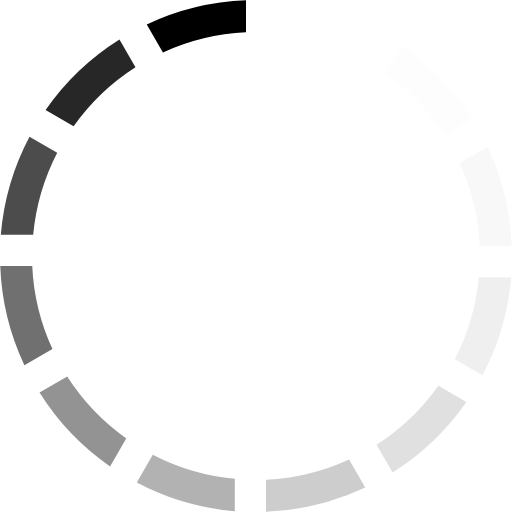
t = 0.00 s
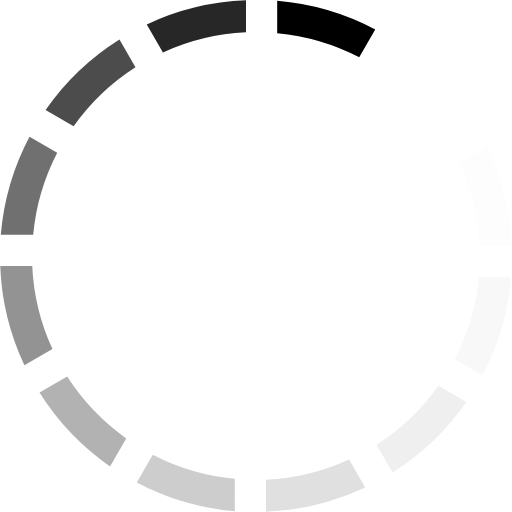
t = 0.17 s
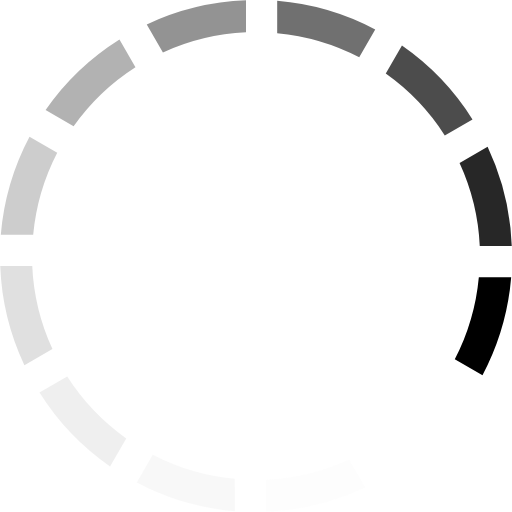
t = 0.37 s
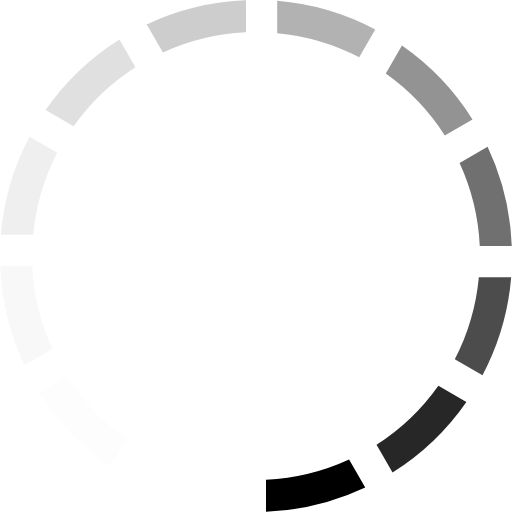
t = 0.54 s
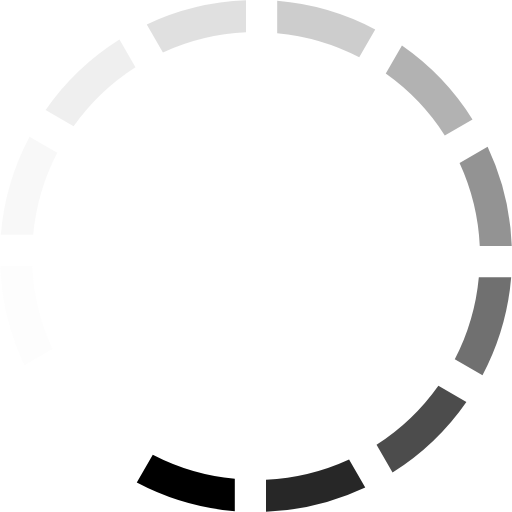
t = 0.71 s
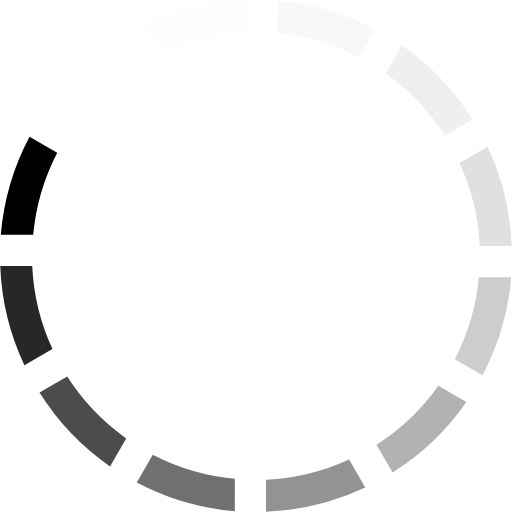
t = 0.91 s

The animated SVG that drew these frames (rendered in a browser with its animation timeline set to each time). Animation: 1 SMIL element (animateTransform=1); one cycle of 1.08 s, repeats indefinitely.

<?xml version="1.0" encoding="UTF-8" standalone="no"?><svg xmlns:svg="http://www.w3.org/2000/svg" xmlns="http://www.w3.org/2000/svg" xmlns:xlink="http://www.w3.org/1999/xlink" version="1.0" width="40px" height="40px" viewBox="0 0 128 128" xml:space="preserve"><g><path d="M40.73 13.1l-4.04-7A63.67 63.67 0 0 1 61.5.06v8a55.83 55.83 0 0 0-20.77 5.05z" fill="#000000" fill-opacity="1"/><path d="M40.73 13.1l-4.04-7A63.67 63.67 0 0 1 61.5.06v8a55.83 55.83 0 0 0-20.77 5.05z" fill="#f8f8f8" fill-opacity="0.03" transform="rotate(30 64 64)"/><path d="M40.73 13.1l-4.04-7A63.67 63.67 0 0 1 61.5.06v8a55.83 55.83 0 0 0-20.77 5.05z" fill="#e8e8e8" fill-opacity="0.09" transform="rotate(60 64 64)"/><path d="M40.73 13.1l-4.04-7A63.67 63.67 0 0 1 61.5.06v8a55.83 55.83 0 0 0-20.77 5.05z" fill="#d4d4d4" fill-opacity="0.17" transform="rotate(90 64 64)"/><path d="M40.73 13.1l-4.04-7A63.67 63.67 0 0 1 61.5.06v8a55.83 55.83 0 0 0-20.77 5.05z" fill="#bebebe" fill-opacity="0.25" transform="rotate(120 64 64)"/><path d="M40.73 13.1l-4.04-7A63.67 63.67 0 0 1 61.5.06v8a55.83 55.83 0 0 0-20.77 5.05z" fill="#a6a6a6" fill-opacity="0.35" transform="rotate(150 64 64)"/><path d="M40.73 13.1l-4.04-7A63.67 63.67 0 0 1 61.5.06v8a55.83 55.83 0 0 0-20.77 5.05z" fill="#8e8e8e" fill-opacity="0.44" transform="rotate(180 64 64)"/><path d="M40.73 13.1l-4.04-7A63.67 63.67 0 0 1 61.5.06v8a55.83 55.83 0 0 0-20.77 5.05z" fill="#737373" fill-opacity="0.55" transform="rotate(210 64 64)"/><path d="M40.73 13.1l-4.04-7A63.67 63.67 0 0 1 61.5.06v8a55.83 55.83 0 0 0-20.77 5.05z" fill="#5a5a5a" fill-opacity="0.65" transform="rotate(240 64 64)"/><path d="M40.73 13.1l-4.04-7A63.67 63.67 0 0 1 61.5.06v8a55.83 55.83 0 0 0-20.77 5.05z" fill="#414141" fill-opacity="0.75" transform="rotate(270 64 64)"/><path d="M40.73 13.1l-4.04-7A63.67 63.67 0 0 1 61.5.06v8a55.83 55.83 0 0 0-20.77 5.05z" fill="#2a2a2a" fill-opacity="0.84" transform="rotate(300 64 64)"/><path d="M40.73 13.1l-4.04-7A63.67 63.67 0 0 1 61.5.06v8a55.83 55.83 0 0 0-20.77 5.05z" fill="#151515" fill-opacity="0.92" transform="rotate(330 64 64)"/><animateTransform attributeName="transform" type="rotate" values="0 64 64;30 64 64;60 64 64;90 64 64;120 64 64;150 64 64;180 64 64;210 64 64;240 64 64;270 64 64;300 64 64;330 64 64" calcMode="discrete" dur="1080ms" repeatCount="indefinite"></animateTransform></g></svg>
